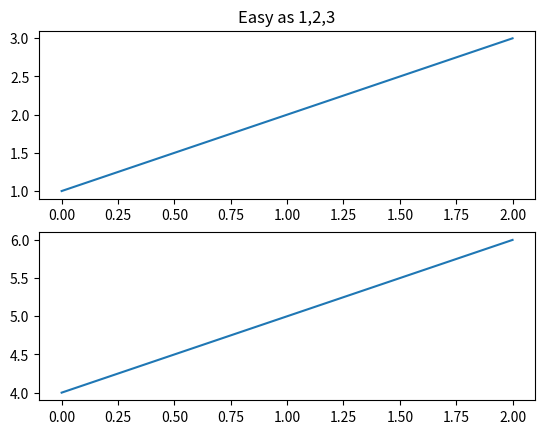
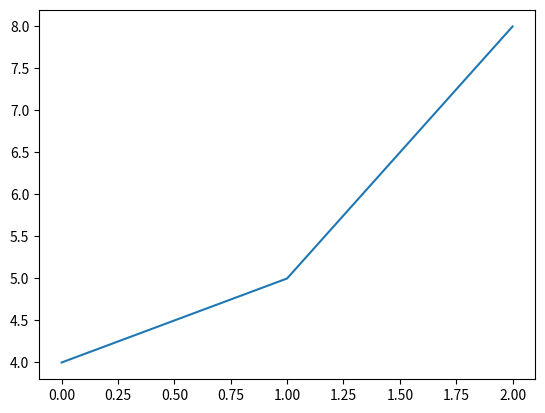

Python code for these plots, in order:
import matplotlib.pyplot as plt
plt.figure(1)                # the first figure
plt.subplot(211)             # the first subplot in the first figure
plt.plot([1,2,3])
plt.subplot(212)             # the second subplot in the first figure
plt.plot([4,5,6])


plt.figure(2)                # a second figure
plt.plot([4,5,8])            # creates a subplot(111) by default

plt.figure(1)                # figure 1 current; subplot(212) still current
plt.subplot(211)             # make subplot(211) in figure1 current
plt.title('Easy as 1,2,3')   # subplot 211 title

plt.show()